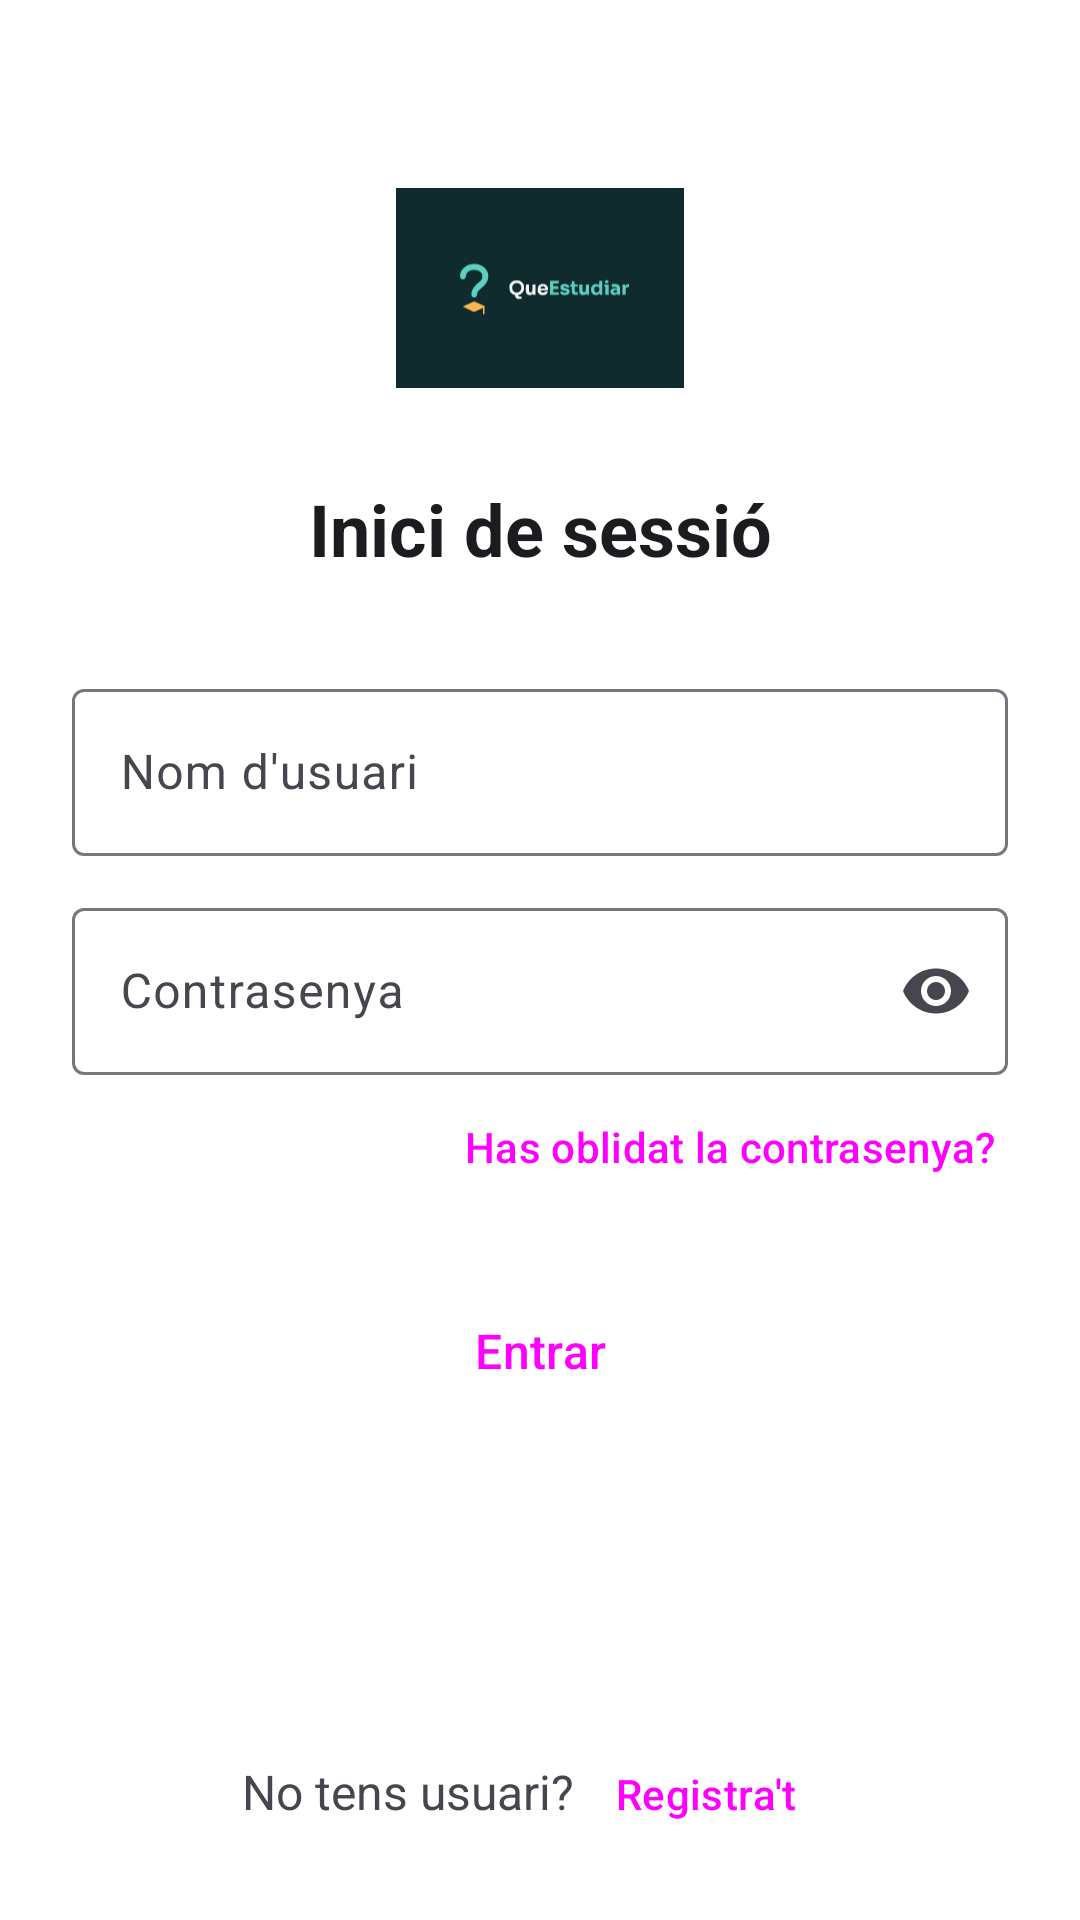

Produce the Android XML layout that renders to this screen, including the resource entries it uses.
<!-- AndroidManifest.xml: application theme Theme.OrientaApp -->
<!-- res/layout/fragment_login.xml -->
<?xml version="1.0" encoding="utf-8"?>
<androidx.constraintlayout.widget.ConstraintLayout xmlns:android="http://schemas.android.com/apk/res/android"
    xmlns:app="http://schemas.android.com/apk/res-auto"
    xmlns:tools="http://schemas.android.com/tools"
    android:layout_width="match_parent"
    android:layout_height="match_parent"
    android:background="@color/superficie"
    tools:context=".LoginFragment">

    <ImageView
        android:id="@+id/imgLogo"
        android:layout_width="96dp"
        android:layout_height="96dp"
        android:layout_marginTop="48dp"
        android:contentDescription="@string/desc_logo"
        android:src="@drawable/ic_logo"
        app:layout_constraintTop_toTopOf="parent"
        app:layout_constraintStart_toStartOf="parent"
        app:layout_constraintEnd_toEndOf="parent" />

    <TextView
        android:id="@+id/txtTitol"
        style="@style/TitolPantalla"
        android:layout_width="wrap_content"
        android:layout_height="wrap_content"
        android:layout_marginTop="16dp"
        android:text="@string/titol_login"
        app:layout_constraintTop_toBottomOf="@id/imgLogo"
        app:layout_constraintStart_toStartOf="parent"
        app:layout_constraintEnd_toEndOf="parent" />

    <com.google.android.material.textfield.TextInputLayout
        android:id="@+id/tilUsuari"
        style="@style/CampText"
        android:layout_width="0dp"
        android:layout_marginStart="24dp"
        android:layout_marginTop="32dp"
        android:layout_marginEnd="24dp"
        android:hint="@string/hint_usuari"
        app:startIconDrawable="@drawable/ic_persona"
        app:layout_constraintTop_toBottomOf="@id/txtTitol"
        app:layout_constraintStart_toStartOf="parent"
        app:layout_constraintEnd_toEndOf="parent">

        <com.google.android.material.textfield.TextInputEditText
            android:layout_width="match_parent"
            android:layout_height="wrap_content"
            android:autofillHints="username"
            android:inputType="text" />
    </com.google.android.material.textfield.TextInputLayout>

    <com.google.android.material.textfield.TextInputLayout
        android:id="@+id/tilContrasenya"
        style="@style/CampText"
        android:layout_width="0dp"
        android:layout_marginStart="24dp"
        android:layout_marginEnd="24dp"
        android:hint="@string/hint_contrasenya"
        app:endIconMode="password_toggle"
        app:layout_constraintTop_toBottomOf="@id/tilUsuari"
        app:layout_constraintStart_toStartOf="parent"
        app:layout_constraintEnd_toEndOf="parent">

        <com.google.android.material.textfield.TextInputEditText
            android:layout_width="match_parent"
            android:layout_height="wrap_content"
            android:autofillHints="password"
            android:inputType="textPassword" />
    </com.google.android.material.textfield.TextInputLayout>

    <Button
        android:id="@+id/btnOblidat"
        style="@style/Widget.Material3.Button.TextButton"
        android:layout_width="wrap_content"
        android:layout_height="wrap_content"
        android:layout_marginEnd="16dp"
        android:text="@string/oblidat"
        app:layout_constraintTop_toBottomOf="@id/tilContrasenya"
        app:layout_constraintEnd_toEndOf="parent" />

    <Button
        android:id="@+id/btnEntrar"
        style="@style/BotoPrincipal"
        android:layout_width="0dp"
        android:layout_marginStart="24dp"
        android:layout_marginEnd="24dp"
        android:text="@string/entrar"
        app:layout_constraintTop_toBottomOf="@id/btnOblidat"
        app:layout_constraintStart_toStartOf="parent"
        app:layout_constraintEnd_toEndOf="parent" />

    <ProgressBar
        android:id="@+id/progresLogin"
        android:layout_width="48dp"
        android:layout_height="48dp"
        android:layout_marginTop="16dp"
        android:contentDescription="@string/carregant"
        android:visibility="gone"
        app:layout_constraintTop_toBottomOf="@id/btnEntrar"
        app:layout_constraintStart_toStartOf="parent"
        app:layout_constraintEnd_toEndOf="parent"
        tools:visibility="visible" />

    <TextView
        android:id="@+id/txtNoTens"
        style="@style/TextNormal"
        android:layout_width="wrap_content"
        android:layout_height="wrap_content"
        android:layout_marginBottom="32dp"
        android:text="@string/no_tens_usuari"
        app:layout_constraintHorizontal_chainStyle="packed"
        app:layout_constraintBottom_toBottomOf="parent"
        app:layout_constraintStart_toStartOf="parent"
        app:layout_constraintEnd_toStartOf="@id/btnRegistre" />

    <Button
        android:id="@+id/btnRegistre"
        style="@style/Widget.Material3.Button.TextButton"
        android:layout_width="wrap_content"
        android:layout_height="wrap_content"
        android:text="@string/registrat"
        app:layout_constraintBaseline_toBaselineOf="@id/txtNoTens"
        app:layout_constraintStart_toEndOf="@id/txtNoTens"
        app:layout_constraintEnd_toEndOf="parent" />

</androidx.constraintlayout.widget.ConstraintLayout>
<!-- resources referenced by this layout -->
<resources>
  <color name="superficie">#FFFFFF</color>
  <!-- drawable ic_logo: vector/xml drawable (drawable, 11120 chars, omitted) -->
  <string name="carregant">Carregant…</string>
  <string name="desc_logo">Logotip d\'OrientaApp</string>
  <string name="entrar">Entrar</string>
  <string name="hint_contrasenya">Contrasenya</string>
  <string name="hint_usuari">Nom d\'usuari</string>
  <string name="no_tens_usuari">No tens usuari?</string>
  <string name="oblidat">Has oblidat la contrasenya?</string>
  <string name="registrat">Registra\'t</string>
  <string name="titol_login">Inici de sessió</string>
  <style name="BotoPrincipal" parent="Widget.Material3.Button">
          <item name="android:layout_width">match_parent</item>
          <item name="android:layout_height">wrap_content</item>
          <item name="android:layout_marginTop">16dp</item>
          <item name="android:minHeight">56dp</item>
          <item name="android:textSize">16sp</item>
      </style>
  <style name="CampText" parent="Widget.Material3.TextInputLayout.OutlinedBox">
          <item name="android:layout_width">match_parent</item>
          <item name="android:layout_height">wrap_content</item>
          <item name="android:layout_marginTop">12dp</item>
      </style>
  <style name="TextNormal">
          <item name="android:textSize">16sp</item>
          <item name="android:textColor">@color/text_secundari</item>
      </style>
  <style name="TitolPantalla">
          <item name="android:textSize">24sp</item>
          <item name="android:textStyle">bold</item>
          <item name="android:textColor">@color/text_principal</item>
      </style>
  <style name="Theme.OrientaApp" parent="Base.Theme.OrientaApp" />
  <color name="text_secundari">#49454F</color>
  <color name="text_principal">#1C1B1F</color>
  <style name="Base.Theme.OrientaApp" parent="Theme.Material3.DayNight.NoActionBar">
          <item name="colorPrimary">@color/primari</item>
          <item name="colorOnPrimary">@color/on_primari</item>
          <item name="colorSecondary">@color/secundari</item>
          <item name="colorOnSecondary">@color/on_secundari</item>
          <item name="colorError">@color/error</item>
          <item name="android:colorBackground">@color/fons</item>
          <item name="colorSurface">@color/superficie</item>
          <item name="colorOnSurface">@color/text_principal</item>
          <item name="colorOnSurfaceVariant">@color/text_secundari</item>
      </style>
  <color name="primari">#3949AB</color>
  <color name="on_primari">#FFFFFF</color>
  <color name="secundari">#00796B</color>
  <color name="on_secundari">#FFFFFF</color>
  <color name="error">#B3261E</color>
  <color name="fons">#F7F8FC</color>
</resources>
